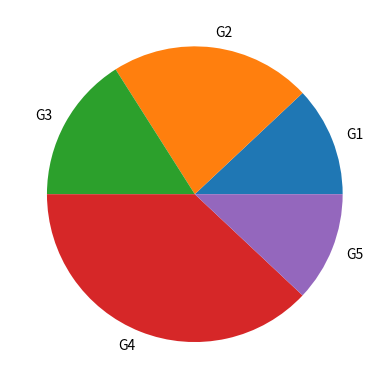
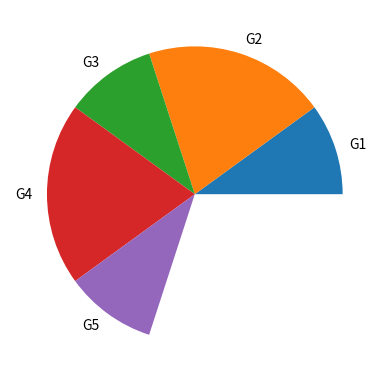
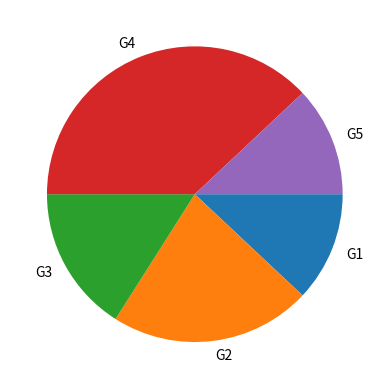
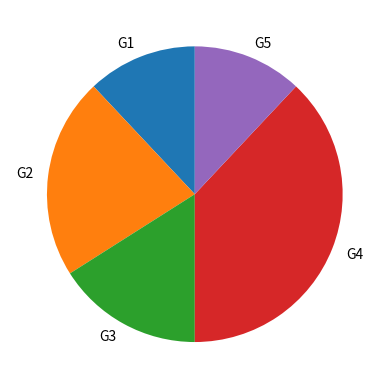
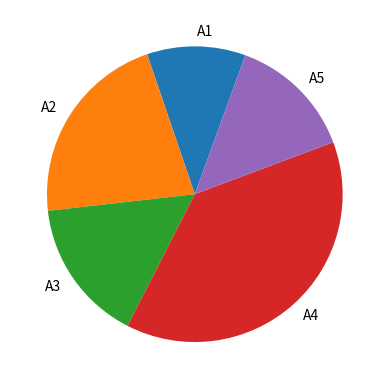
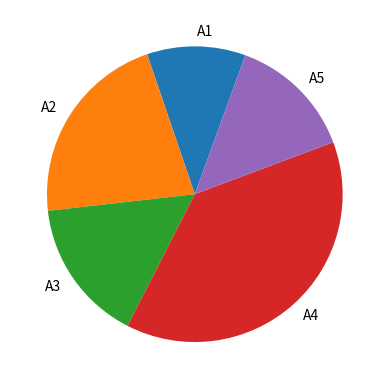
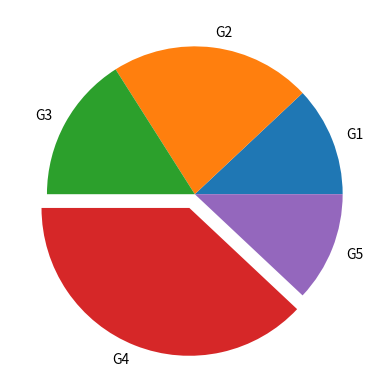
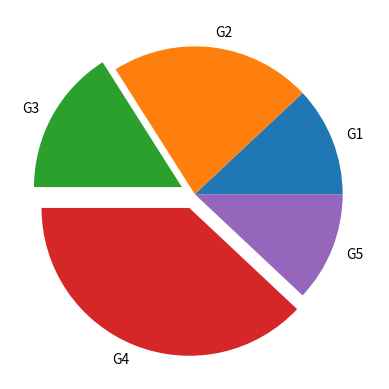
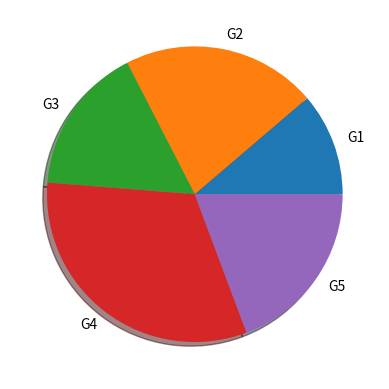
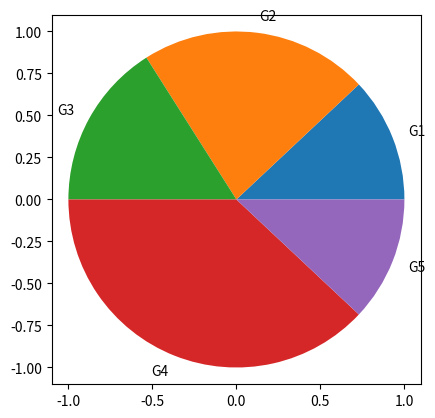
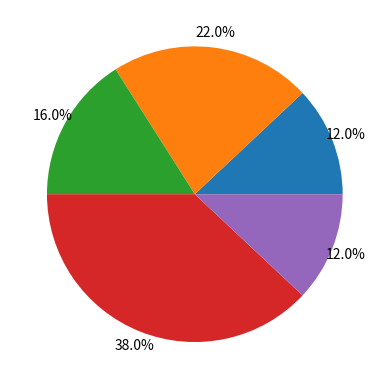
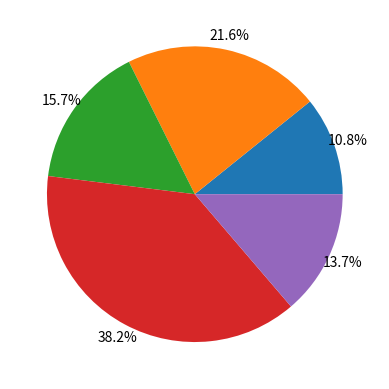
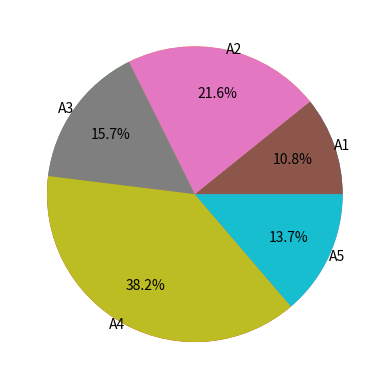
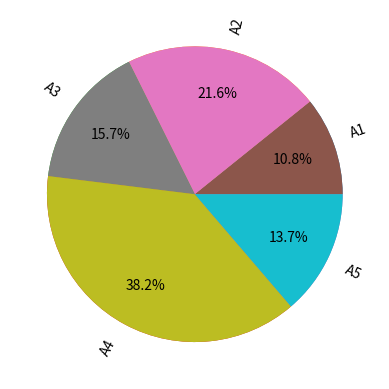
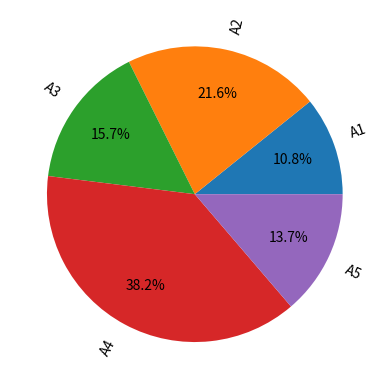
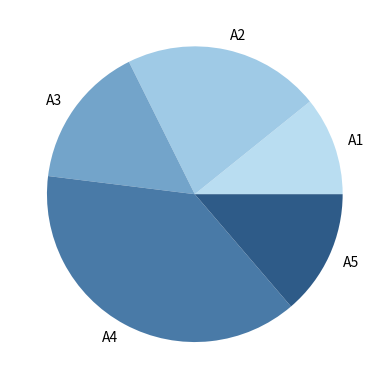

Source code (Python) for these figures, in order:
#!/usr/bin/env python
# coding: utf-8

# # Pie charts using matplotlib

# In[1]:


import matplotlib.pyplot as plt


# In[23]:


# Data
labels = ["G1", "G2", "G3", "G4", "G5"]
value = [12, 22, 16, 38, 12]

# Pie chart
fig, ax = plt.subplots()
ax.pie(value, labels = labels)
plt.show()


# In[24]:


# Data
labels = ["G1", "G2", "G3", "G4", "G5"]
value = [0.1, 0.2, 0.1, 0.2, 0.1]

# Pie chart
fig, ax = plt.subplots()
ax.pie(value, labels = labels, normalize = False)
plt.show()


# # Clockwise pie chart
# 
# As stated before, the pie chart will be created by default counterclockwise. To set a clockwise direction set the argument counterclock as False.

# In[25]:


# Data
labels = ["G1", "G2", "G3", "G4", "G5"]
value = [12, 22, 16, 38, 12]

# Pie chart
fig, ax = plt.subplots()
ax.pie(value, labels = labels, counterclock = False)
plt.show()


# # Start angle
# 
# The pie will rotate counterclockwise from the X-axis by default. You can change the start angle with startangle. As an example, if you set this argument to 90 the first slice will start to rotate counterclokwise perpendicular to the X-axis.

# In[26]:


# Data G1-G5 at  at start angle 90
labels = ["G1", "G2", "G3", "G4", "G5"]
value = [12, 22, 16, 38, 12]

# Pie chart
fig, ax = plt.subplots()
ax.pie(value, labels = labels, startangle = 90)
plt.show()


# In[27]:


# Data A1-A5 at start angle 70
labels = ["A1", "A2", "A3", "A4", "A5"]
value = [110, 220, 160, 390, 140]

# Pie chart
fig, ax = plt.subplots()
ax.pie(value, labels = labels, startangle = 70)
plt.show()


# In[28]:


# Data A1-A5 at start angle 45
labels = ["A1", "A2", "A3", "A4", "A5"]
value = [110, 220, 160, 390, 140]

# Pie chart
fig, ax = plt.subplots()
ax.pie(value, labels = labels, startangle = 70)
plt.show()


# # Explode
# 
# Note that you can also explode (offset) one or some slices of the pie passing an array of the length of the data to explode.

# In[29]:


# Data, once explode
labels = ["G1", "G2", "G3", "G4", "G5"]
value = [12, 22, 16, 38, 12]
explode = [0, 0, 0, 0.1, 0]

# Pie chart
fig, ax = plt.subplots()
ax.pie(value, labels = labels, explode = explode)
plt.show()


# In[30]:


# Data,twice explode
labels = ["G1", "G2", "G3", "G4", "G5"]
value = [12, 22, 16, 38, 12]
explode = [0, 0, 0.1, 0.1, 0]

# Pie chart
fig, ax = plt.subplots()
ax.pie(value, labels = labels, explode = explode)
plt.show()


# # Add a shadow
# 
# The pie function also allows adding a shadow to the pie setting the shadow argument to True.

# In[31]:


# Data
labels = ["G1", "G2", "G3", "G4", "G5"]
value = [112, 212, 161, 318, 192]

# Pie chart
fig, ax = plt.subplots()
ax.pie(value, labels = labels, shadow = True)
plt.show()


# # Add the frame of the plot
# 
# You might have noticed that the default pie doesn’t display the typical frame of the charts created with matplotlib. In case you want to add it you can set frame = True.

# In[21]:


# Data
labels = ["G1", "G2", "G3", "G4", "G5"]
value = [12, 22, 16, 38, 12]

# Pie chart
fig, ax = plt.subplots()
ax.pie(value, labels = labels, frame = True)
plt.show()


# # Pie chart labels

# # Percentage labels distance to the origin
# 
# Note that you can customize the distance of these labels from the origin and display them instead of the group labels. The default value is 0.6.

# In[20]:


# Data
labels = ["G1", "G2", "G3", "G4", "G5"]
value = [12, 22, 16, 38, 12]

# Pie chart
fig, ax = plt.subplots()
ax.pie(value, autopct = '%1.1f%%', pctdistance = 1.1)
plt.show()


# In[19]:


labels = ["A1", "A2", "A3", "A4", "A5"]
value = [110, 220, 160, 390, 140]

# Pie chart
fig, ax = plt.subplots()
ax.pie(value, autopct = '%1.1f%%', pctdistance = 1.1)
plt.show()


# # Group labels distance to the origin
# 
# In addition, you can also modify the default distance (1.1 for a slice of radius 1) of the group labels with labeldistance.

# In[34]:


labels = ["A1", "A2", "A3", "A4", "A5"]
value = [110, 220, 160, 390, 140]

# Pie chart
fig, ax = plt.subplots()
ax.pie(value, autopct = '%1.1f%%', pctdistance = 0.7)
ax.pie(value, labels = labels, labeldistance = 1.0)
plt.show()


# # Labels rotation
# 
# Finally, it is also possible to rotate the group labels to the angle of the corresponding slice setting rotatelabels as True.

# In[36]:


labels = ["A1", "A2", "A3", "A4", "A5"]
value = [110, 220, 160, 390, 140]

# Pie chart
fig, ax = plt.subplots()
ax.pie(value, autopct = '%1.1f%%', pctdistance = 0.7)
ax.pie(value, labels = labels, labeldistance = 1.1, rotatelabels = True)
plt.show()


# In[37]:


labels = ["A1", "A2", "A3", "A4", "A5"]
value = [110, 220, 160, 390, 140]
# Pie chart
fig, ax = plt.subplots()
ax.pie(value, autopct = '%1.1f%%', pctdistance = 0.7, labels = labels, labeldistance = 1.1, rotatelabels = True)
plt.show()


# # Pie chart colors
# The colors argument allows customizing the fill color for each slice. You can input an array of ordered colors to change the color for each category.

# In[38]:


labels = ["A1", "A2", "A3", "A4", "A5"]
value = [110, 220, 160, 390, 140]
colors = ["#B9DDF1", "#9FCAE6", "#73A4CA", "#497AA7", "#2E5B88"]

# Pie chart
fig, ax = plt.subplots()
ax.pie(value, labels = labels, colors = colors)
plt.show() 


# In[39]:


labels = ["A1", "A2", "A3", "A4", "A5"]
value = [110, 220, 160, 390, 140]
colors = ["#B9DDF1", "#9FCAE6", "#73A4CA", "#497AA7", "#2E5B88"]

# Pie chart
fig, ax = plt.subplots()
ax.pie(value, labels = labels, colors = colors,
      wedgeprops = {"linewidth": 1, "edgecolor": "white"})
plt.show() 


# In[42]:


labels = ["A1", "A2", "A3", "A4", "A5"]
value = [110, 220, 160, 390, 140]
colors = ["#B9DDF1", "#9FCAE6", "#73A4CA", "#497AA7", "#2E5B88"]

# Pie chart
fig, ax = plt.subplots()
ax.pie(value,  autopct = '%1.1f%%', pctdistance = 0.7, 
       labels = labels, colors = colors, labeldistance = 1.1, rotatelabels = True,
      wedgeprops = {"linewidth": 1, "edgecolor": "white"})
plt.show() 


# # References:
#     # 1. https://python-charts.com/part-whole/pie-chart-matplotlib/
#     # 2. https://matplotlib.org/

# In[ ]:




